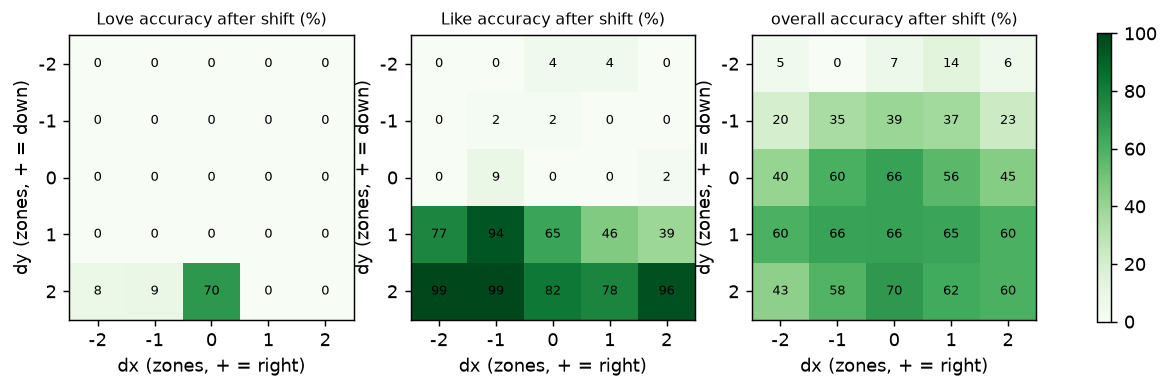

Data behind this chart, as committed beside it:
transform, Fist, FlatHand, Dislike, Like, Love, CrossHands, BreakTime, overall
shift dy=-2 dx=-2, 7.794, 0.0, 0.0, 0.0, 0.0, 26.2, 0.0, 4.858
shift dy=-2 dx=-1, 0.0, 0.0, 0.3322, 0.0, 0.0, 0.0, 0.0, 0.04739
shift dy=-2 dx=+0, 0.0, 45.11, 1.827, 4.305, 0.0, 0.0, 0.0, 7.322
shift dy=-2 dx=+1, 0.1658, 90.05, 0.0, 4.305, 0.0, 0.0, 0.0, 13.51
shift dy=-2 dx=+2, 0.0, 42.95, 0.0, 0.0, 0.0, 0.0, 0.0, 6.137
shift dy=-1 dx=-2, 27.53, 11.28, 97.84, 0.0, 0.0, 0.0, 0.0, 19.5
shift dy=-1 dx=-1, 68.16, 78.28, 98.01, 1.656, 0.0, 0.0, 0.0, 35.14
shift dy=-1 dx=+0, 83.91, 92.87, 96.35, 1.656, 0.0, 0.0, 0.1658, 39.27
shift dy=-1 dx=+1, 100.0, 68.99, 90.53, 0.0, 0.0, 0.0, 0.0, 37.06
shift dy=-1 dx=+2, 0.0, 100.0, 59.14, 0.0, 0.0, 0.0, 0.0, 22.73
shift dy=+0 dx=-2, 99.34, 66.5, 100.0, 0.0, 0.0, 0.3317, 16.25, 40.33
shift dy=+0 dx=-1, 94.86, 100.0, 100.0, 8.94, 0.0, 19.73, 100.0, 60.5
shift dy=+0 dx=+0, 97.84, 99.34, 96.18, 0.3311, 0.0, 70.15, 100.0, 66.26
shift dy=+0 dx=+1, 100.0, 15.59, 100.0, 0.0, 0.0, 77.11, 100.0, 56.09
shift dy=+0 dx=+2, 45.11, 93.86, 96.68, 2.483, 0.0, 5.473, 72.64, 45.17
shift dy=+1 dx=-2, 92.7, 61.03, 100.0, 76.99, 0.0, 0.0, 86.07, 59.55
shift dy=+1 dx=-1, 98.51, 21.56, 92.19, 94.37, 0.0, 54.06, 100.0, 65.83
shift dy=+1 dx=+0, 93.7, 10.78, 95.18, 64.9, 0.0, 100.0, 100.0, 66.37
shift dy=+1 dx=+1, 100.0, 26.53, 83.39, 46.19, 0.0, 100.0, 100.0, 65.17
shift dy=+1 dx=+2, 74.46, 66.83, 39.04, 38.58, 0.0, 99.5, 99.5, 59.72
shift dy=+2 dx=-2, 97.84, 0.1658, 0.6645, 98.68, 8.306, 0.0, 92.37, 42.61
shift dy=+2 dx=-1, 97.01, 71.48, 0.6645, 98.68, 8.97, 37.48, 91.38, 57.99
shift dy=+2 dx=+0, 90.38, 44.78, 0.4983, 82.12, 69.93, 100.0, 100.0, 69.69
shift dy=+2 dx=+1, 100.0, 58.71, 0.6645, 77.65, 0.0, 100.0, 100.0, 62.46
shift dy=+2 dx=+2, 66.83, 70.15, 0.4983, 96.03, 0.0, 99.83, 86.24, 59.98
flip up-down, 0.0, 100.0, 54.98, 99.17, 56.81, 100.0, 0.0, 58.72
flip left-right, 100.0, 77.61, 100.0, 3.642, 0.0, 99.17, 100.0, 68.63
rotate 180, 0.3317, 100.0, 44.52, 100.0, 41.69, 100.0, 0.0, 55.24
